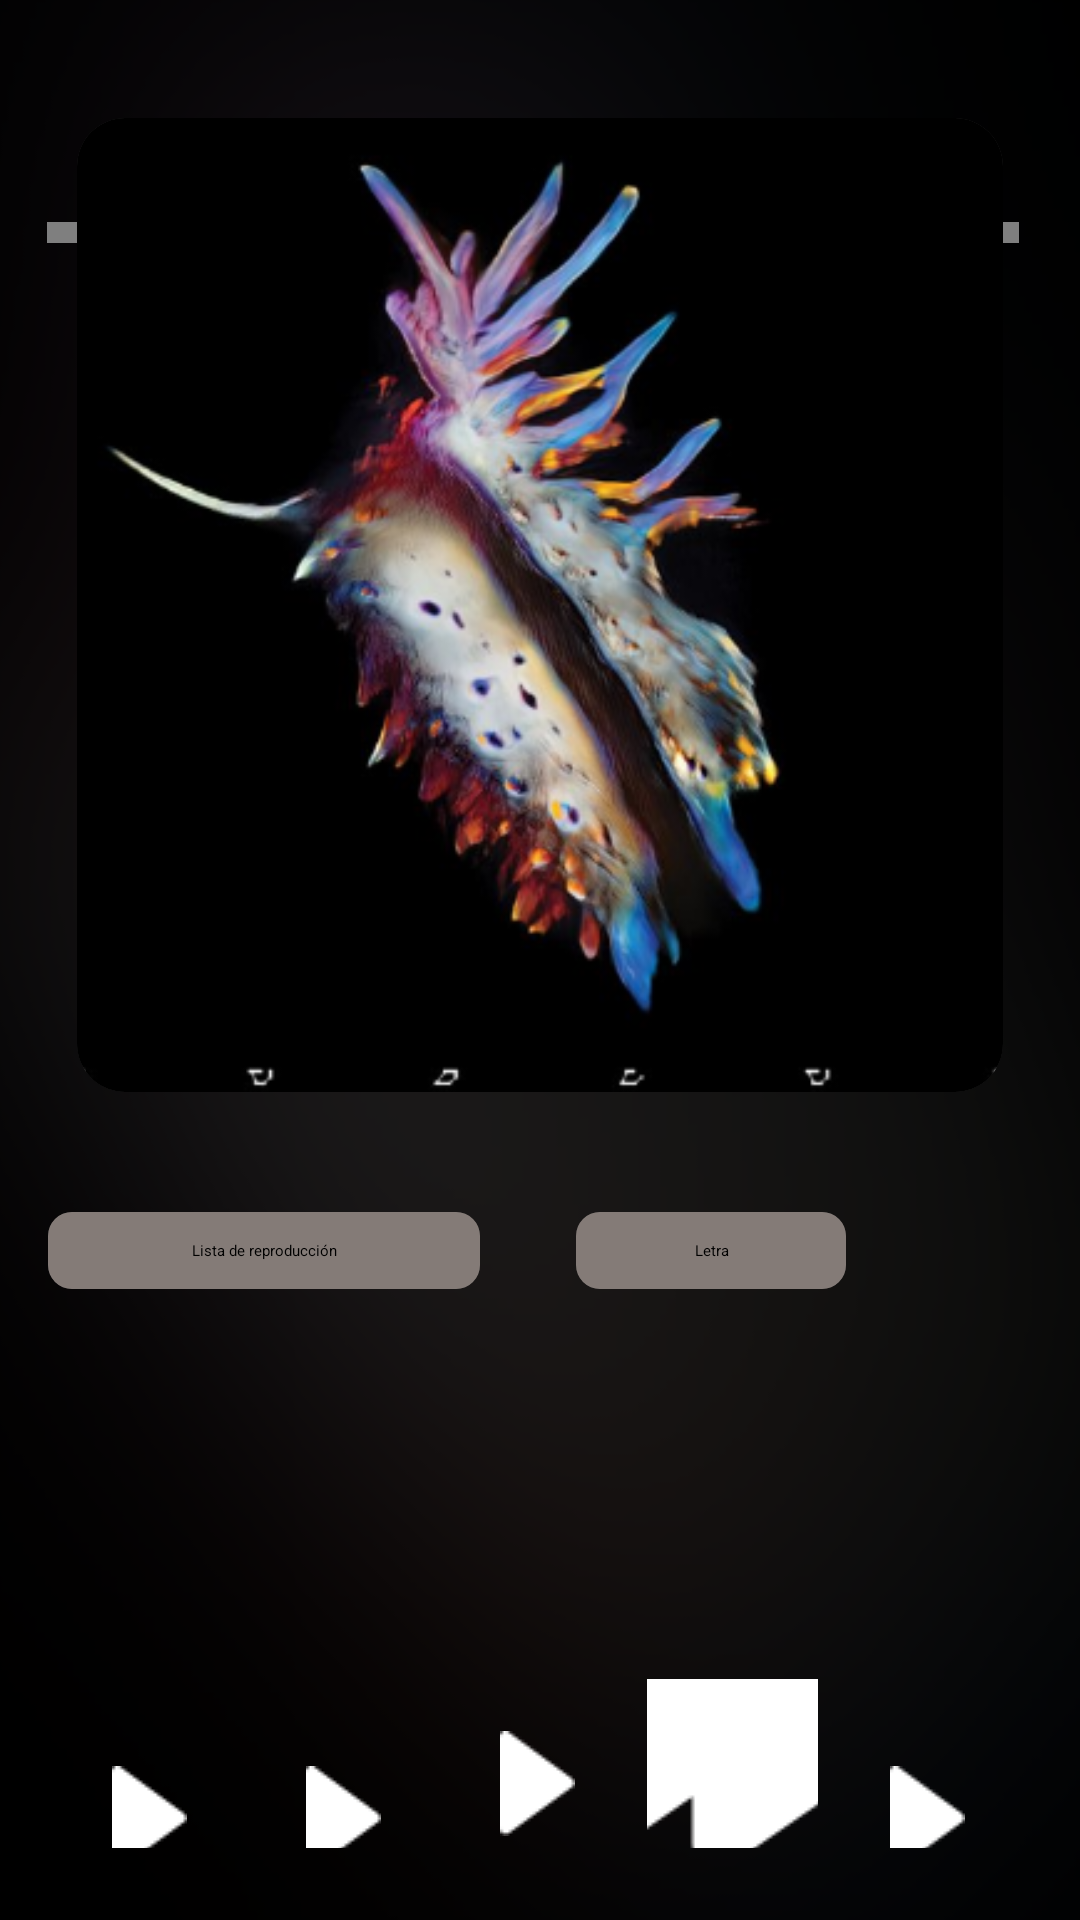

Layout XML and referenced resources for this Android screen:
<!-- AndroidManifest.xml: application theme Theme.MyApplication -->
<!-- res/layout/fragment_notifications.xml -->
<?xml version="1.0" encoding="utf-8"?>
<androidx.constraintlayout.widget.ConstraintLayout xmlns:android="http://schemas.android.com/apk/res/android"
    xmlns:app="http://schemas.android.com/apk/res-auto"
    xmlns:tools="http://schemas.android.com/tools"
    android:layout_width="match_parent"
    android:layout_height="match_parent"
    tools:context=".ui.notifications.NotificationsFragment">

    <ImageView
        android:id="@+id/blur"
        android:layout_width="409dp"
        android:layout_height="893dp"
        android:scaleType="centerCrop"
        android:src="@drawable/captura_de_pantalla_2024_04_09_200017"
        app:layout_constraintBottom_toBottomOf="parent"
        app:layout_constraintEnd_toEndOf="parent"
        app:layout_constraintStart_toStartOf="parent"
        app:layout_constraintTop_toTopOf="parent" />

    <FrameLayout
        android:layout_width="match_parent"
        android:layout_height="match_parent"
        android:background="#CD000000">

    </FrameLayout>

    <androidx.cardview.widget.CardView
        android:id="@+id/cardPoster"
        android:layout_width="0dp"
        android:layout_height="0dp"
        app:cardCornerRadius="16dp"
        app:cardElevation="10dp"
        app:cardPreventCornerOverlap="true"
        app:cardUseCompatPadding="true"
        app:contentPadding="-15dp"
        app:layout_constraintBottom_toBottomOf="parent"
        app:layout_constraintEnd_toEndOf="parent"
        app:layout_constraintHeight_default="percent"
        app:layout_constraintHeight_percent="0.57"
        app:layout_constraintStart_toStartOf="parent"
        app:layout_constraintTop_toTopOf="parent"
        app:layout_constraintVertical_bias="0.07"
        app:layout_constraintWidth_default="percent"
        app:layout_constraintWidth_percent="0.94">

        <ImageView
            android:id="@+id/cover"
            android:layout_width="match_parent"
            android:layout_height="match_parent"
            android:cropToPadding="true"
            android:scaleType="centerCrop"
            android:src="@drawable/player_cover" />
    </androidx.cardview.widget.CardView>




    <androidx.cardview.widget.CardView
        android:id="@+id/listaRep"
        android:layout_width="0dp"
        android:layout_height="0dp"
        android:layout_marginStart="16dp"
        android:layout_marginTop="20dp"
        app:cardCornerRadius="8dp"
        app:cardElevation="3dp"
        app:layout_constraintHeight_default="percent"
        app:layout_constraintHeight_percent="0.04"
        app:layout_constraintStart_toStartOf="parent"
        app:layout_constraintTop_toBottomOf="@+id/cardPoster"
        app:layout_constraintWidth_default="percent"
        app:layout_constraintWidth_percent="0.4">

        <TextView
            android:id="@+id/textView3"
            android:layout_width="match_parent"
            android:layout_height="match_parent"
            android:background="#847B77"
            android:gravity="center"
            android:text="Lista de reproducción"
            android:textAlignment="center" />
    </androidx.cardview.widget.CardView>

    <androidx.cardview.widget.CardView
        android:id="@+id/listaRepfdf"
        android:layout_width="0dp"
        android:layout_height="0dp"
        android:layout_marginStart="192dp"
        android:layout_marginTop="20dp"
        android:background="#847B77"
        app:cardCornerRadius="8dp"
        app:cardElevation="3dp"
        app:layout_constraintHeight_default="percent"
        app:layout_constraintHeight_percent="0.04"
        app:layout_constraintStart_toStartOf="parent"
        app:layout_constraintTop_toBottomOf="@+id/cardPoster"
        app:layout_constraintWidth_default="percent"
        app:layout_constraintWidth_percent="0.25">

        <TextView
            android:id="@+id/textView3o"
            android:layout_width="match_parent"
            android:layout_height="match_parent"
            android:background="#847B77"
            android:gravity="center"
            android:text="Letra"
            android:textAlignment="center" />
    </androidx.cardview.widget.CardView>

    <SeekBar
        android:id="@+id/seekBar2"
        android:layout_width="386dp"
        android:layout_height="30dp"
        android:layout_marginBottom="44dp"
        android:progressTint="#FAF9F9"
        android:thumbTint="#FFFFFF"
        app:layout_constraintBottom_toTopOf="@+id/linearLayout"
        app:layout_constraintEnd_toEndOf="parent"
        app:layout_constraintHorizontal_bias="0.36"
        app:layout_constraintStart_toStartOf="parent"
        app:layout_constraintWidth_default="percent"
        app:layout_constraintWidth_percent="0.85" />

    <LinearLayout


        android:id="@+id/linearLayout"
        android:layout_width="0dp"
        android:layout_height="wrap_content"
        android:layout_marginBottom="4dp"
        android:orientation="horizontal"
        app:layout_constraintBottom_toTopOf="@+id/seekBar2"
        app:layout_constraintEnd_toEndOf="parent"
        app:layout_constraintHorizontal_bias="0.439"
        app:layout_constraintStart_toStartOf="parent"
        app:layout_constraintWidth_default="percent"
        app:layout_constraintWidth_percent="0.90">


        <TextView
            android:id="@+id/textViewp"
            android:layout_width="wrap_content"
            android:layout_height="wrap_content"
            android:layout_weight="1"
            android:fontFamily="@font/archivo_semibold"
            android:foregroundTint="#FF98A9"
            android:text="00:13"
            android:textAlignment="center"
            android:textAllCaps="true"
            android:textColor="#66FFFFFF"
            android:textSize="14sp"
            android:textStyle="bold" />

        <TextView
            android:id="@+id/txtArtist"
            android:layout_width="wrap_content"
            android:layout_height="wrap_content"
            android:layout_weight="1"
            android:fontFamily="@font/archivo_semibold"
            android:foregroundTint="#FF98A9"
            android:text="00:13"
            android:textAlignment="center"
            android:textAllCaps="true"
            android:textColor="#B2FFFFFF"
            android:textSize="16sp"
            android:textStyle="bold" />

        <TextView
            android:id="@+id/textViewx"
            android:layout_width="wrap_content"
            android:layout_height="wrap_content"
            android:layout_weight="1"
            android:fontFamily="@font/archivo_semibold"
            android:foregroundTint="#FF98A9"
            android:text="00:13"
            android:textAlignment="center"
            android:textAllCaps="true"
            android:textColor="#FF98A9"
            android:textSize="20sp"
            android:textStyle="bold" />

        <TextView
            android:id="@+id/textViewwww"
            android:layout_width="wrap_content"
            android:layout_height="wrap_content"
            android:layout_weight="1"
            android:fontFamily="@font/archivo_semibold"
            android:foregroundTint="#FF98A9"
            android:text="00:13"
            android:textAlignment="center"
            android:textAllCaps="true"
            android:textColor="#B2FFFFFF"
            android:textSize="16sp"
            android:textStyle="bold" />

        <TextView
            android:id="@+id/textVieww"
            android:layout_width="wrap_content"
            android:layout_height="wrap_content"
            android:layout_weight="1"
            android:fontFamily="@font/archivo_semibold"
            android:foregroundTint="#FF98A9"
            android:text="00:13"
            android:textAlignment="center"
            android:textAllCaps="true"
            android:textColor="#66FFFFFF"
            android:textSize="14sp"
            android:textStyle="bold" />
    </LinearLayout>

    <LinearLayout
        android:id="@+id/linearLayoutt"
        android:layout_width="0dp"
        android:layout_height="wrap_content"
        android:layout_marginBottom="24dp"
        android:orientation="horizontal"
        app:layout_constraintBottom_toBottomOf="parent"
        app:layout_constraintEnd_toEndOf="parent"
        app:layout_constraintHorizontal_bias="0.487"
        app:layout_constraintStart_toStartOf="parent"
        app:layout_constraintWidth_default="percent"
        app:layout_constraintWidth_percent="0.90">

        <Button
            android:id="@+id/button1"
            android:layout_width="0dp"
            android:layout_height="64dp"
            android:layout_margin="4dp"
            android:layout_weight="1"
            android:background="#00FFFFFF"
            android:drawableBottom="@drawable/player_control_play"
            app:icon="@drawable/player_control_repeat"
            app:iconTint="#FFFFFF" />

        <Button
            android:id="@+id/button2"
            android:layout_width="0dp"
            android:layout_height="64dp"
            android:layout_margin="4dp"
            android:layout_weight="1"
            android:background="#00FFFFFF"
            android:drawableBottom="@drawable/player_control_play"
            app:icon="@drawable/player_control_before"
            app:iconTint="#FFFFFF" />

        <Button
            android:id="@+id/play_pause"
            android:layout_width="0dp"
            android:layout_height="64dp"
            android:layout_margin="4dp"
            android:layout_weight="1"
            android:background="#00FFFFFF"
            android:drawableBottom="@drawable/player_control_play"
            android:textAlignment="center"
            android:textSize="16sp"
            app:icon="@drawable/player_control_play"
            app:iconTint="#FFFFFF" />

        <Button
            android:id="@+id/button4"
            android:layout_width="0dp"
            android:layout_height="64dp"
            android:layout_margin="4dp"
            android:layout_weight="1"
            android:background="#00FFFFFF"
            android:drawableBottom="@drawable/player_control_next"
            app:icon="@drawable/player_control_next"
            app:iconTint="#FFFFFF" />

        <Button
            android:id="@+id/button5"
            android:layout_width="0dp"
            android:layout_height="64dp"
            android:layout_margin="4dp"
            android:layout_weight="1"
            android:background="#00FFFFFF"
            android:drawableBottom="@drawable/player_control_play"
            app:icon="@drawable/trazado_1769"
            app:iconTint="#FFFFFF" />
    </LinearLayout>


</androidx.constraintlayout.widget.ConstraintLayout>
<!-- resources referenced by this layout -->
<resources>
  <!-- drawable captura_de_pantalla_2024_04_09_200017: png bitmap (drawable, 140130 bytes) -->
  <!-- drawable player_control_before: png bitmap (drawable, 2208 bytes) -->
  <!-- drawable player_control_next: png bitmap (drawable, 2141 bytes) -->
  <!-- drawable player_control_play: png bitmap (drawable, 501 bytes) -->
  <!-- drawable player_control_repeat: png bitmap (drawable, 1806 bytes) -->
  <!-- drawable player_cover: png bitmap (drawable, 134390 bytes) -->
  <!-- drawable trazado_1769: png bitmap (drawable, 276 bytes) -->
</resources>
